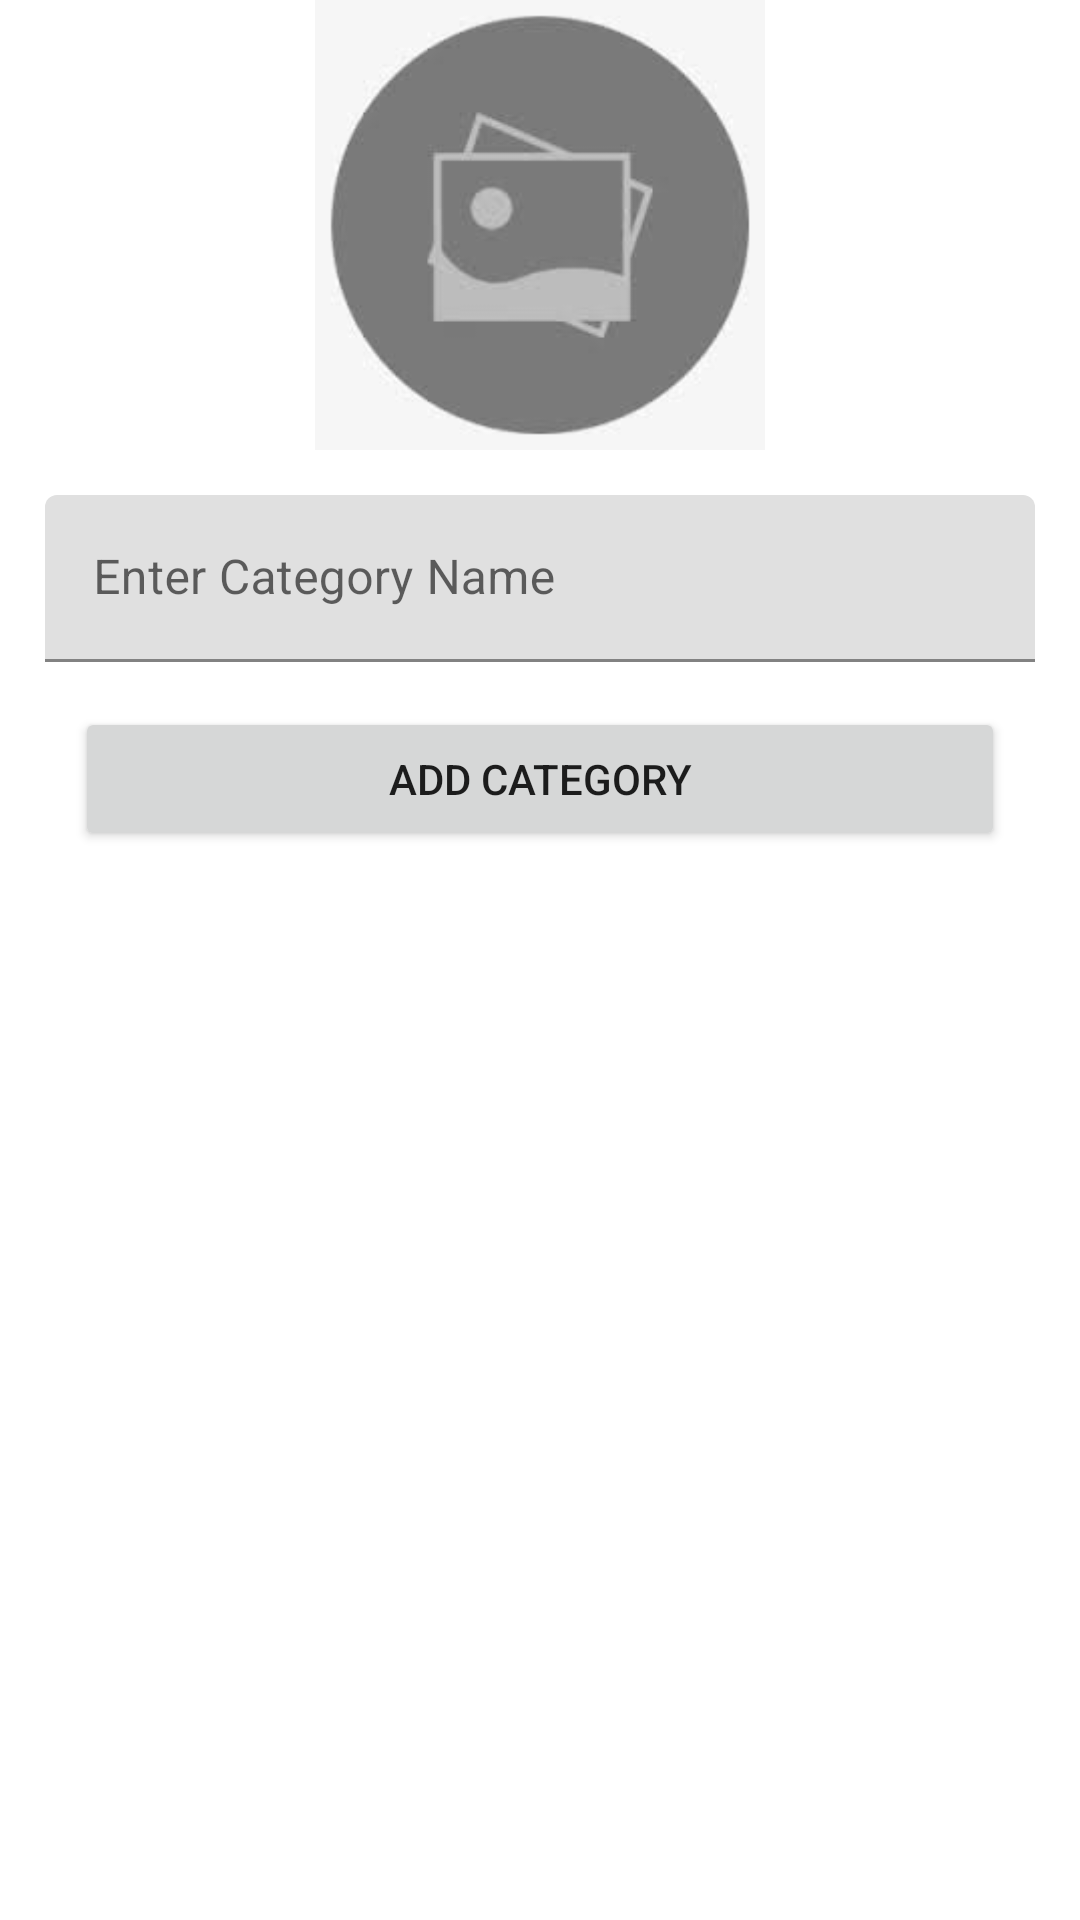

Reconstruct the res/layout file that produces this screen, plus the resources it refers to.
<!-- AndroidManifest.xml: application theme Theme.LocalECommerceAdmin -->
<!-- res/layout/fragment_category.xml -->
<?xml version="1.0" encoding="utf-8"?>
<androidx.constraintlayout.widget.ConstraintLayout xmlns:android="http://schemas.android.com/apk/res/android"
    xmlns:tools="http://schemas.android.com/tools"
    android:layout_width="match_parent"
    android:layout_height="match_parent"
    xmlns:app="http://schemas.android.com/apk/res-auto"
    tools:context=".fragments.CategoryFragment">

    <ImageView
        android:id="@+id/categoryImageView"
        android:layout_width="0dp"
        android:layout_height="150dp"
        android:src="@drawable/imagepreview"
        app:layout_constraintEnd_toEndOf="parent"
        app:layout_constraintHorizontal_bias="0.5"
        app:layout_constraintStart_toStartOf="parent"
        app:layout_constraintTop_toTopOf="parent" />

    <Button
        android:id="@+id/btnAddCategoryImage"
        android:layout_width="0dp"
        android:layout_height="wrap_content"
        android:layout_weight="1"
        android:text="Add Category"
        android:layout_marginHorizontal="25dp"
        android:layout_marginTop="15dp"
        app:layout_constraintEnd_toEndOf="parent"
        app:layout_constraintStart_toStartOf="parent"
        app:layout_constraintTop_toBottomOf="@+id/textInputLayout" />

    <com.google.android.material.textfield.TextInputLayout
        android:id="@+id/textInputLayout"
        android:layout_width="0dp"
        android:layout_height="wrap_content"
        android:layout_marginTop="15dp"
        android:layout_marginHorizontal="15dp"
        app:layout_constraintEnd_toEndOf="parent"
        app:layout_constraintStart_toStartOf="parent"
        app:layout_constraintTop_toBottomOf="@+id/categoryImageView">

        <com.google.android.material.textfield.TextInputEditText
            android:id="@+id/etCategoryName"
            android:layout_width="match_parent"
            android:layout_height="wrap_content"
            android:hint="Enter Category Name" />

    </com.google.android.material.textfield.TextInputLayout>

    <androidx.recyclerview.widget.RecyclerView
        android:id="@+id/rvCategoryItems"
        android:layout_width="match_parent"
        android:layout_height="0dp"
        tools:listitem="@layout/item_category_layout"
        app:layoutManager="androidx.recyclerview.widget.LinearLayoutManager"
        android:layout_marginTop="15dp"
        android:layout_marginHorizontal="15dp"
        app:layout_constraintBottom_toBottomOf="parent"
        app:layout_constraintTop_toBottomOf="@+id/btnAddCategoryImage" />

</androidx.constraintlayout.widget.ConstraintLayout>
<!-- res/layout/item_category_layout.xml (included above) -->
<?xml version="1.0" encoding="utf-8"?>
<androidx.constraintlayout.widget.ConstraintLayout xmlns:android="http://schemas.android.com/apk/res/android"
    xmlns:app="http://schemas.android.com/apk/res-auto"
    xmlns:tools="http://schemas.android.com/tools"
    android:layout_width="match_parent"
    android:padding="8dp"
    android:layout_margin="5dp"
    android:layout_height="wrap_content">

    <ImageView
        android:id="@+id/imageViewItem"
        android:layout_width="36dp"
        android:layout_height="36dp"
        app:layout_constraintStart_toStartOf="parent"
        app:layout_constraintTop_toTopOf="parent"
        tools:srcCompat="@tools:sample/avatars" />

    <TextView
        android:id="@+id/textViewItem"
        android:layout_width="wrap_content"
        android:layout_height="wrap_content"
        android:text="TextView"
        android:textSize="18sp"
        android:textColor="@color/black"
        android:layout_marginStart="12dp"
        app:layout_constraintStart_toEndOf="@+id/imageViewItem"
        app:layout_constraintTop_toTopOf="parent" />
</androidx.constraintlayout.widget.ConstraintLayout>
<!-- resources referenced by this layout -->
<resources>
  <color name="black">#FF000000</color>
  <!-- drawable imagepreview: jpg bitmap (drawable-v24, 2802 bytes) -->
  <style name="Theme.LocalECommerceAdmin" parent="Theme.MaterialComponents.Light">
          
          <item name="colorPrimary">@color/purple_500</item>
          <item name="colorPrimaryVariant">@color/purple_700</item>
          <item name="colorOnPrimary">@color/white</item>
          
          <item name="colorSecondary">@color/teal_200</item>
          <item name="colorSecondaryVariant">@color/teal_700</item>
          <item name="colorOnSecondary">@color/black</item>
          
          <item name="android:statusBarColor" tools:targetApi="l">?attr/colorPrimaryVariant</item>
          
      </style>
  <color name="purple_500">#FF6200EE</color>
  <color name="purple_700">#FF3700B3</color>
  <color name="white">#FFFFFFFF</color>
  <color name="teal_200">#FF03DAC5</color>
  <color name="teal_700">#FF018786</color>
</resources>
